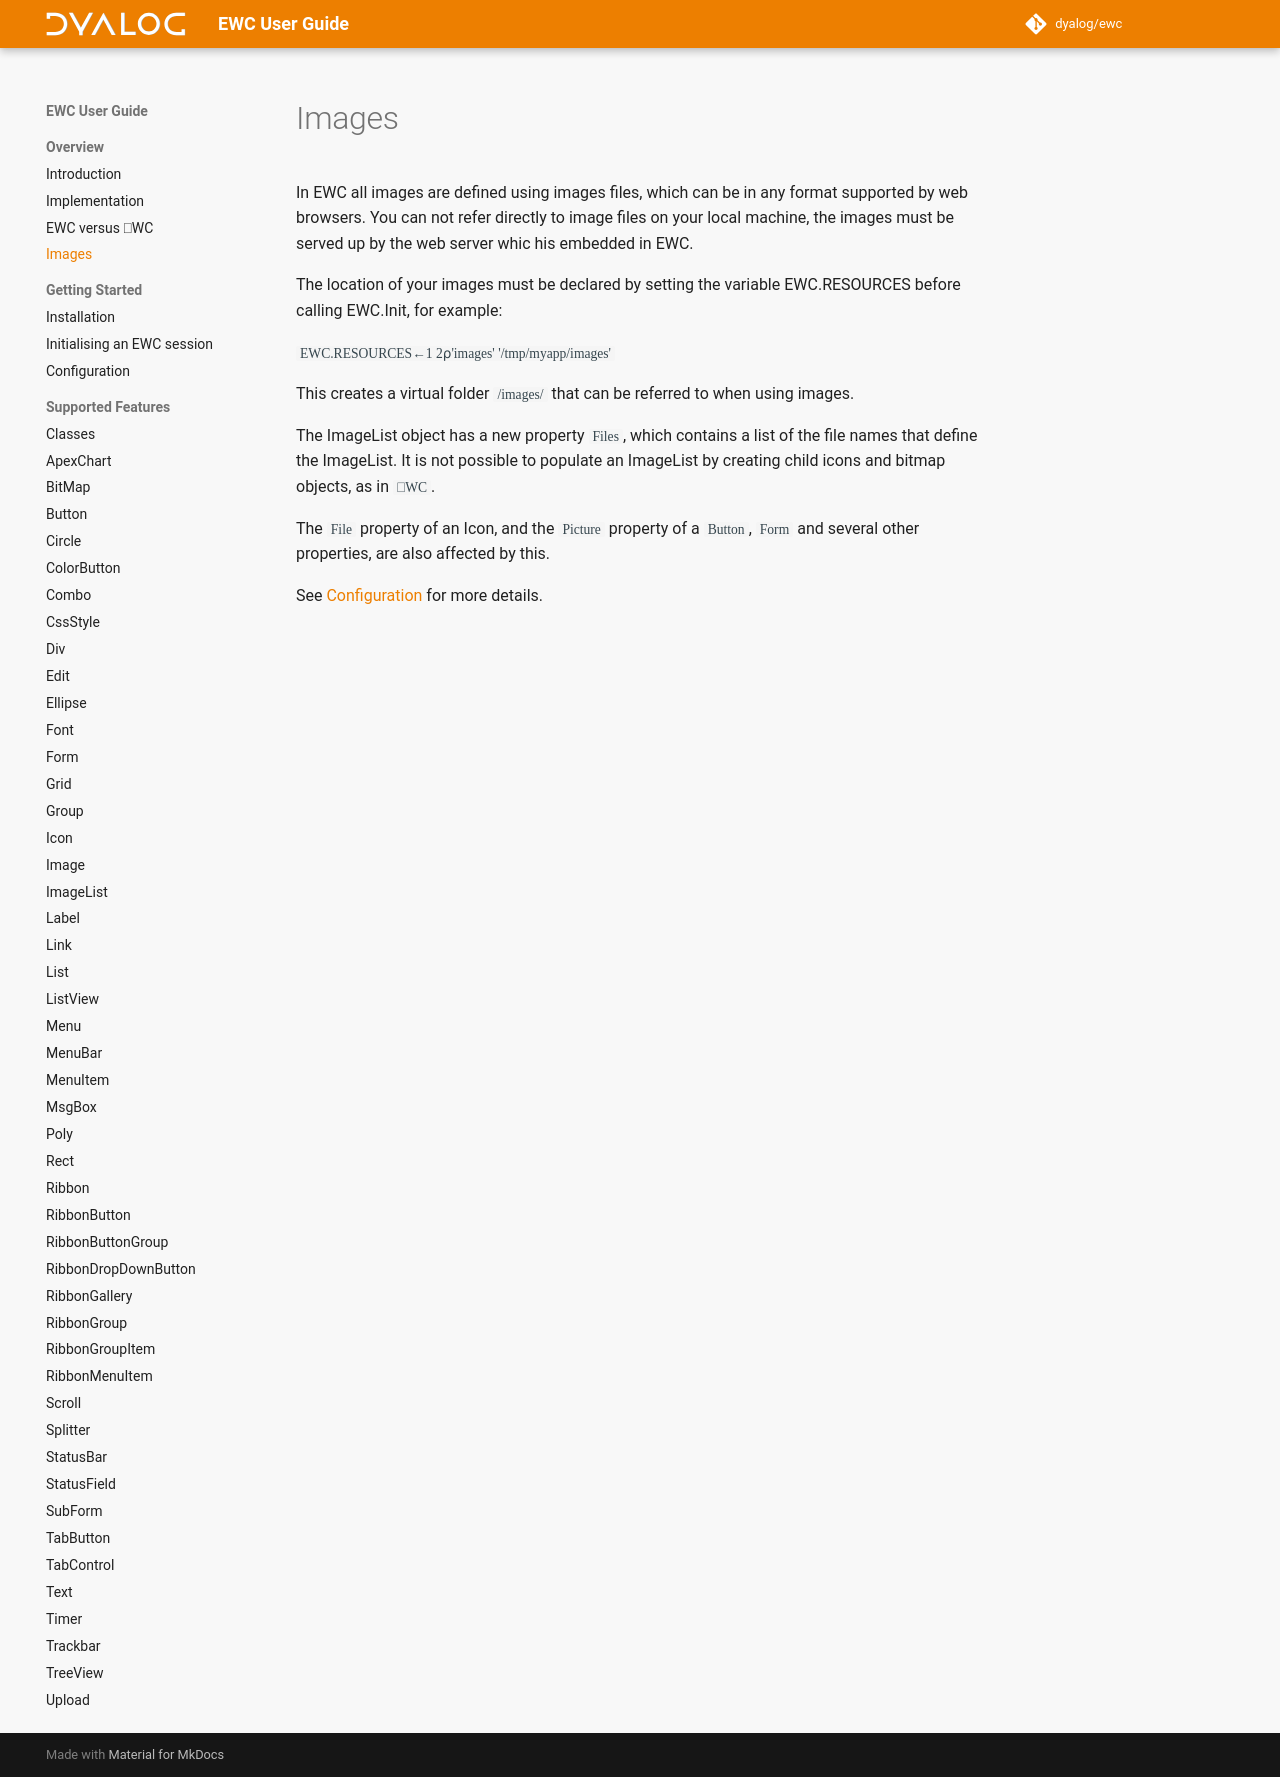

repository: Dyalog/ewc-client · page: latest/Discussion/Images/index.html · generator: mkdocs

# Images

In EWC all images are defined using images files, which can be in any format
supported by web browsers. You can not refer directly to image files on your
local machine, the images must be served up by the web server whic his embedded
in EWC.

The location of your images must be declared by setting the variable EWC.RESOURCES
before calling EWC.Init, for example:

`EWC.RESOURCES←1 2⍴'images' '/tmp/myapp/images'`

This creates a virtual folder `/images/` that can be referred to when using images.

The ImageList object has a new property `Files`, which contains a list of the
file names that define the ImageList. It is not possible to populate an
ImageList by creating child icons and bitmap objects, as in `⎕WC`.

The `File` property of an Icon, and the `Picture` property of a `Button`, `Form`
and several other properties, are also affected by this.

See [Configuration](../Usage/Configuration.md) for more details.
